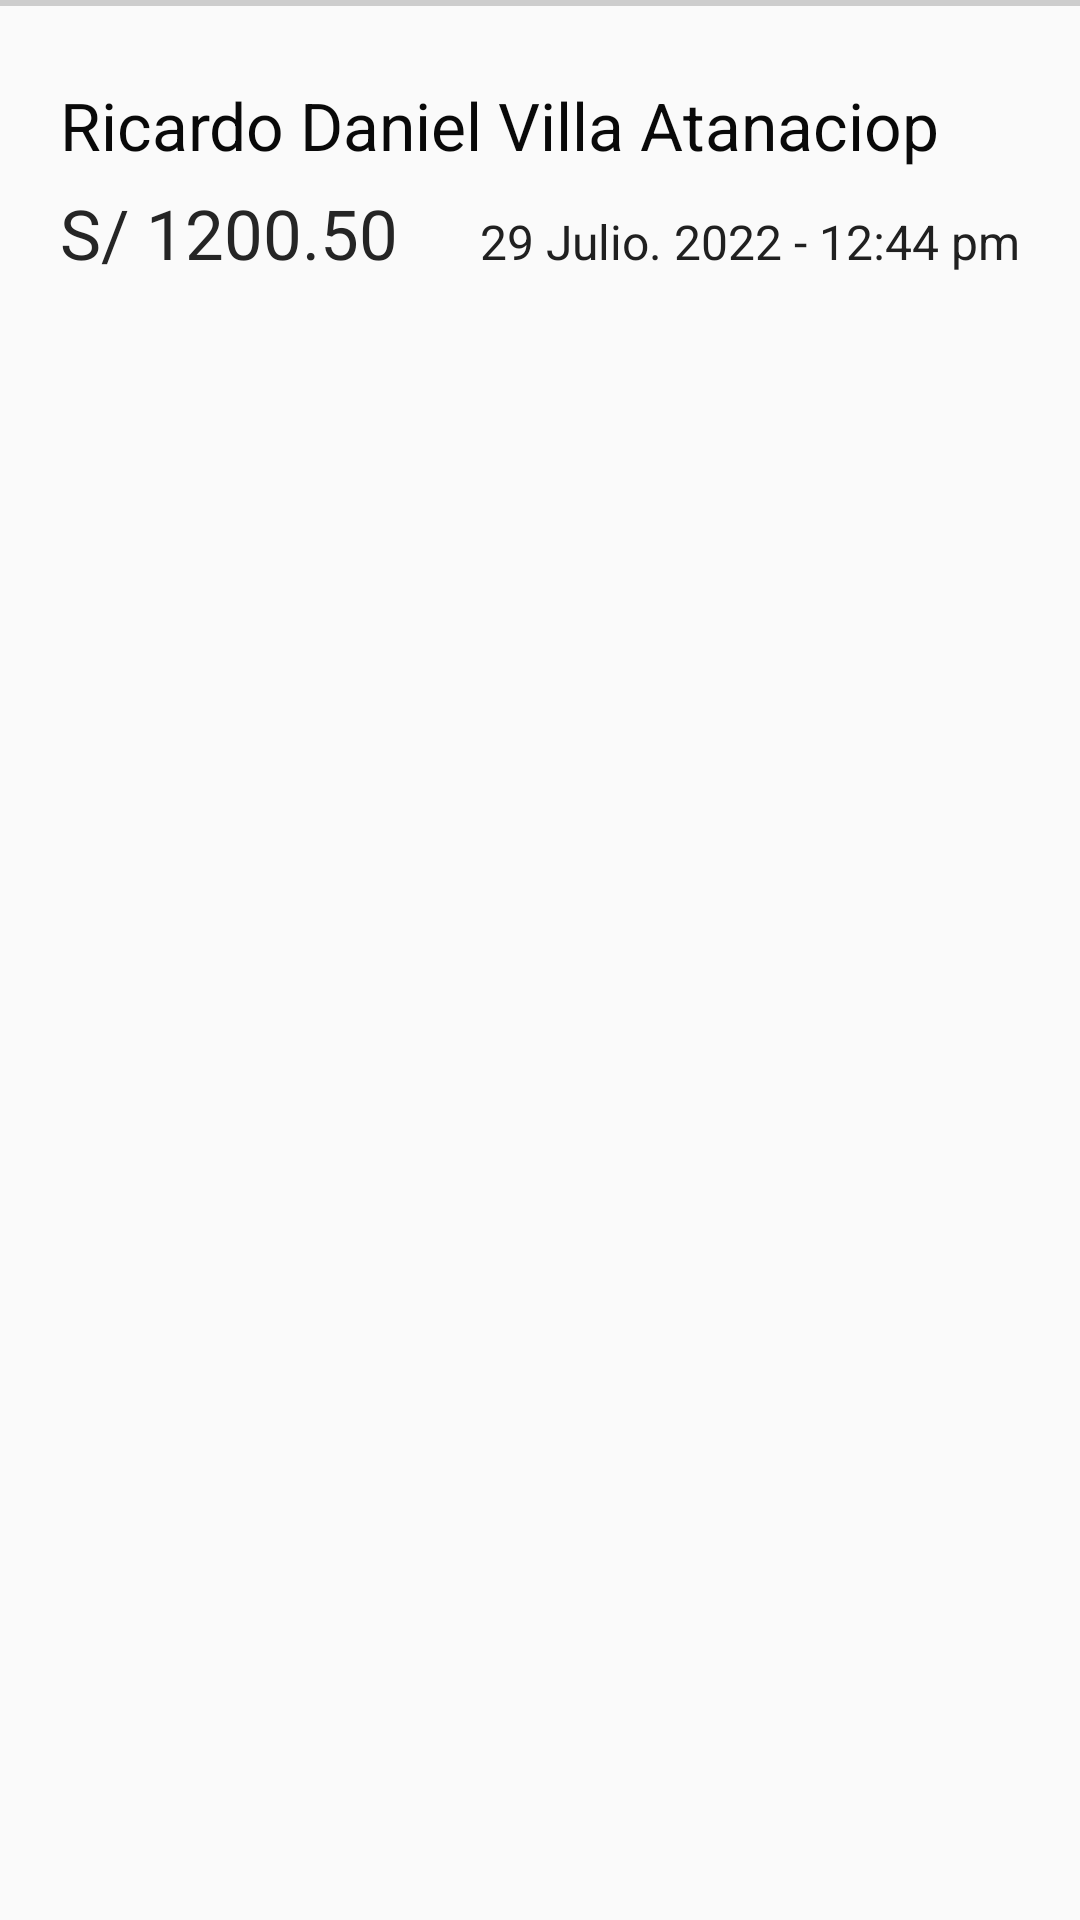

Here is an Android app screen rendered from its layout file. Give the layout XML and the strings, colors and styles it references.
<!-- AndroidManifest.xml: application theme Theme.Interfaz -->
<!-- res/layout/itemnormal.xml -->
<?xml version="1.0" encoding="utf-8"?>
<LinearLayout xmlns:android="http://schemas.android.com/apk/res/android"
    xmlns:app="http://schemas.android.com/apk/res-auto"
    xmlns:tools="http://schemas.android.com/tools"
    android:id="@+id/item_normal"
    android:layout_width="match_parent"
    android:layout_height="wrap_content"
    android:orientation="vertical"
    android:saveEnabled="true"
    android:tag="normal">


    <View
        android:id="@+id/view3"
        android:layout_width="match_parent"
        android:layout_height="2dp"
        android:background="#CEC3C3C3" />

    <TextView
        android:id="@+id/nombre"
        android:layout_width="match_parent"
        android:layout_height="wrap_content"
        android:ellipsize="end"
        android:freezesText="false"
        android:gravity="center_vertical"
        android:maxLines="1"
        android:paddingLeft="20dp"
        android:paddingTop="25dp"
        android:paddingRight="20dp"
        android:paddingBottom="6dp"
        android:text="Ricardo Daniel Villa Atanaciop"
        android:textAllCaps="false"
        android:textColor="#090909"
        android:textSize="22dp" />

    <LinearLayout
        android:layout_width="match_parent"
        android:layout_height="wrap_content"
        android:orientation="horizontal"
        android:paddingBottom="18dp">

        <TextView
            android:id="@+id/monto"
            android:layout_width="match_parent"
            android:layout_height="wrap_content"
            android:layout_weight="60"
            android:ellipsize="end"
            android:gravity="center_vertical"
            android:maxLines="1"
            android:paddingLeft="20dp"
            android:text="S/ 1200.50"
            android:textColor="#252525"
            android:textSize="23dp"
            android:textStyle="normal" />

        <TextView
            android:id="@+id/fecha"
            android:layout_width="match_parent"
            android:layout_height="wrap_content"
            android:layout_weight="40"
            android:ellipsize="end"
            android:gravity="center|end"
            android:maxLines="1"
            android:paddingEnd="20dp"
            android:text="29 Julio. 2022 - 12:44 pm"
            android:textColor="#202020"
            android:textSize="16dp" />
    </LinearLayout>


</LinearLayout>
<!-- resources referenced by this layout -->
<resources>
  <style name="Theme.Interfaz" parent="Theme.AppCompat.Light.DarkActionBar">
          
          <item name="android:windowNoTitle">true</item>
          <item name="colorPrimary">@color/colore</item>
  
          
      </style>
  <color name="colore">#F6F2F7</color>
</resources>
